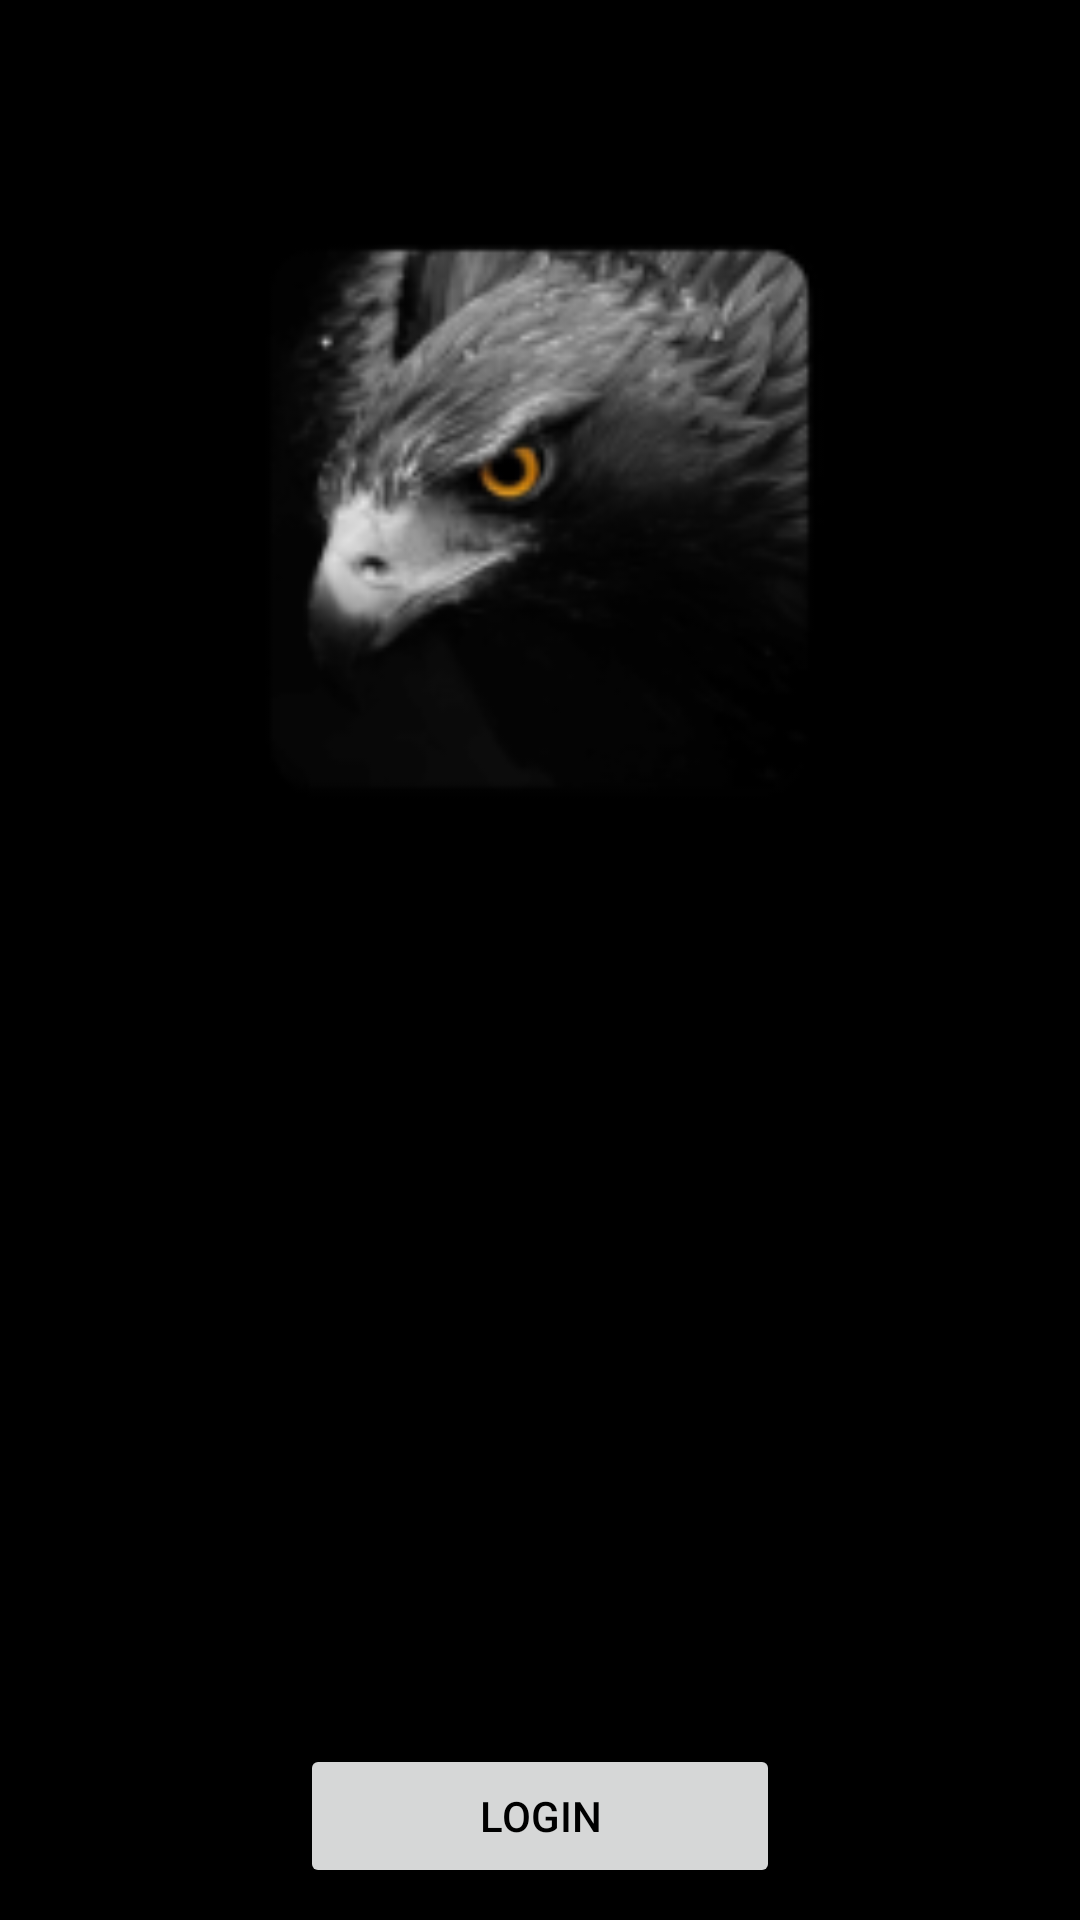

Android layout source for this screen:
<!-- AndroidManifest.xml: application theme Theme.Assignment5_2 -->
<!-- res/layout/activity_main.xml -->
<?xml version="1.0" encoding="utf-8"?>
<ScrollView xmlns:android="http://schemas.android.com/apk/res/android"
    xmlns:app="http://schemas.android.com/apk/res-auto"
    xmlns:tools="http://schemas.android.com/tools"
    android:layout_width="match_parent"
    android:layout_height="match_parent"
    android:background="@color/black"
    tools:context=".MainActivity">

    <RelativeLayout
        android:layout_width="match_parent"
        android:layout_height="wrap_content"
        android:layout_margin="15dp"
        android:padding="15dp">

        <ImageView
            android:id="@+id/imageView_logo"
            android:layout_width="249dp"
            android:layout_height="226dp"
            android:layout_centerHorizontal="true"
            android:layout_marginTop="30dp"
            android:adjustViewBounds="true"
            android:maxWidth="180dp"
            app:srcCompat="@mipmap/logo" />

        <TextView
            android:id="@+id/textView_main_head"
            android:layout_width="match_parent"
            android:layout_height="wrap_content"
            android:layout_below="@+id/imageView_logo"
            android:layout_marginTop="25dp"
            android:textAlignment="center"
            android:textAppearance="@style/TextAppearance.AppCompat.Headline" />

        <Button
            android:id="@+id/button_login"
            android:layout_width="match_parent"
            android:layout_height="wrap_content"
            android:layout_below="@id/textView_main_head"
            android:layout_marginLeft="70dp"
            android:layout_marginTop="238dp"
            android:layout_marginRight="70dp"
            android:text="@string/login"
            android:textColor="@color/black" />

        <Button
            android:id="@+id/button_register"
            android:layout_width="match_parent"
            android:layout_height="wrap_content"
            android:layout_below="@id/button_login"
            android:layout_marginLeft="70dp"

            android:layout_marginTop="20dp"
            android:layout_marginRight="70dp"
            android:text="@string/register"
            android:textColor="@color/black" />


    </RelativeLayout>


</ScrollView>
<!-- resources referenced by this layout -->
<resources>
  <color name="black">#FF000000</color>
  <!-- mipmap logo: png bitmap (mipmap-hdpi, 4930 bytes) -->
  <string name="login">login</string>
  <string name="register">Register</string>
  <style name="Theme.Assignment5_2" parent="Theme.MaterialComponents.DayNight.DarkActionBar">
          
          <item name="colorPrimary">@color/purple_500</item>
          <item name="colorPrimaryVariant">@color/purple_700</item>
          <item name="colorOnPrimary">@color/white</item>
          
          <item name="colorSecondary">@color/teal_200</item>
          <item name="colorSecondaryVariant">@color/teal_700</item>
          <item name="colorOnSecondary">@color/black</item>
          
          <item name="android:statusBarColor" tools:targetApi="l">?attr/colorPrimaryVariant</item>
          
      </style>
  <color name="purple_500">#F1B212</color>
  <color name="purple_700">#000000</color>
  <color name="white">#FFFFFFFF</color>
  <color name="teal_200">#F1B212</color>
  <color name="teal_700">#FF018786</color>
</resources>
